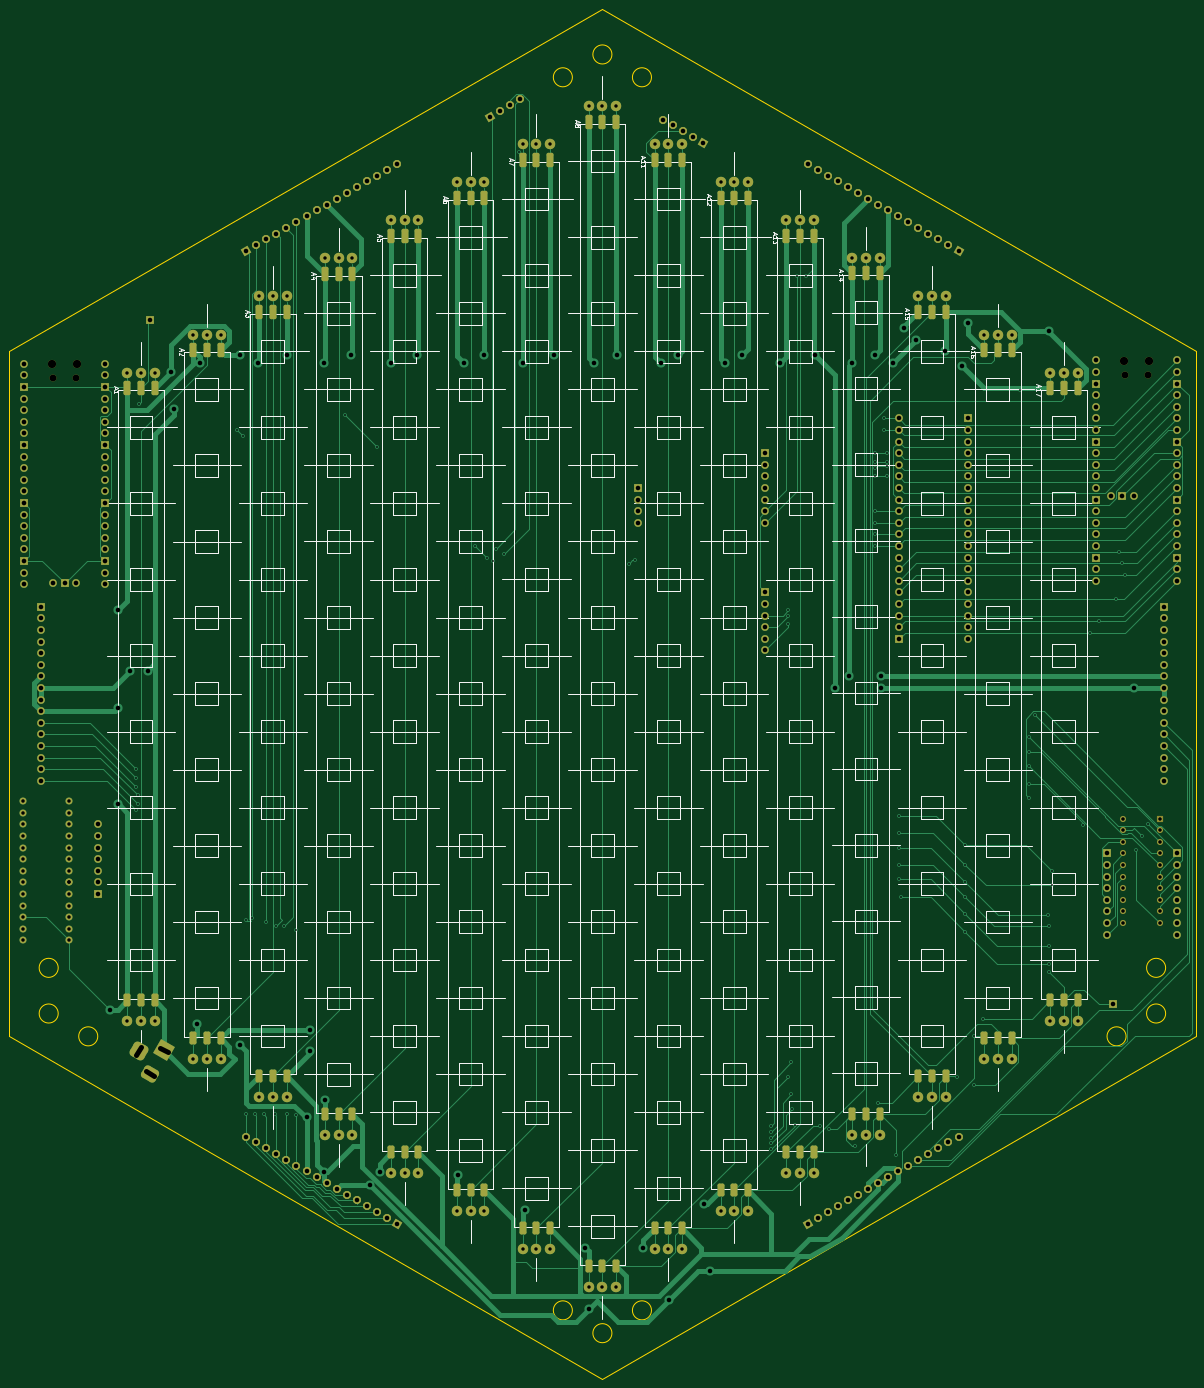
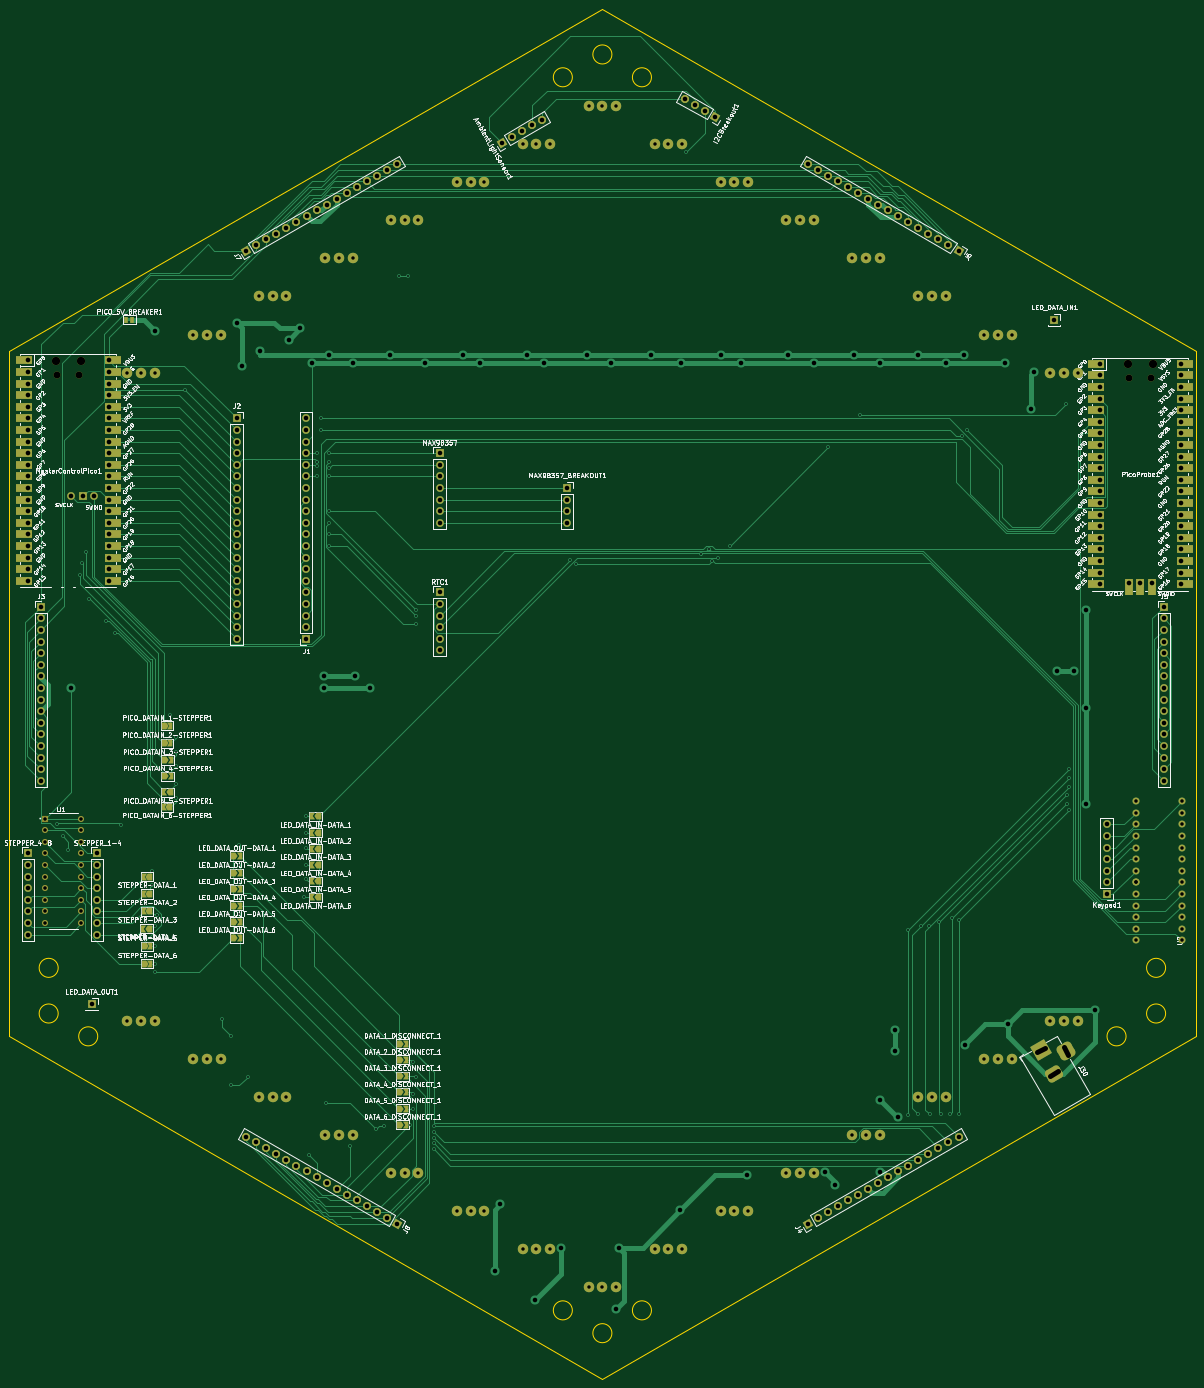
Circuit board: 11 layer files. Board 259.8 x 300.0 mm.
- bottom_copper: HexDisplayPCB-B_Cu.gbl (88249 bytes)
- bottom_mask: HexDisplayPCB-B_Mask.gbs (20654 bytes)
- paste: HexDisplayPCB-B_Paste.gbp (456 bytes)
- bottom_silk: HexDisplayPCB-B_Silkscreen.gbo (466703 bytes)
- outline: HexDisplayPCB-Edge_Cuts.gm1 (1726 bytes)
- top_copper: HexDisplayPCB-F_Cu.gtl (86325 bytes)
- top_mask: HexDisplayPCB-F_Mask.gts (17153 bytes)
- paste: HexDisplayPCB-F_Paste.gtp (3954 bytes)
- top_silk: HexDisplayPCB-F_Silkscreen.gto (80349 bytes)
- drill: HexDisplayPCB-NPTH.drl (516 bytes)
- drill: HexDisplayPCB-PTH.drl (10407 bytes)

=== bottom_copper: HexDisplayPCB-B_Cu.gbl (88249 bytes, source omitted) ===
=== bottom_mask: HexDisplayPCB-B_Mask.gbs (20654 bytes, source omitted) ===
=== paste: HexDisplayPCB-B_Paste.gbp ===
%TF.GenerationSoftware,KiCad,Pcbnew,7.0.9*%
%TF.CreationDate,2024-01-04T10:45:34-06:00*%
%TF.ProjectId,HexDisplayPCB,48657844-6973-4706-9c61-795043422e6b,rev?*%
%TF.SameCoordinates,Original*%
%TF.FileFunction,Paste,Bot*%
%TF.FilePolarity,Positive*%
%FSLAX46Y46*%
G04 Gerber Fmt 4.6, Leading zero omitted, Abs format (unit mm)*
G04 Created by KiCad (PCBNEW 7.0.9) date 2024-01-04 10:45:34*
%MOMM*%
%LPD*%
G01*
G04 APERTURE LIST*
G04 APERTURE END LIST*
M02*

=== bottom_silk: HexDisplayPCB-B_Silkscreen.gbo (466703 bytes, source omitted) ===
=== outline: HexDisplayPCB-Edge_Cuts.gm1 ===
%TF.GenerationSoftware,KiCad,Pcbnew,7.0.9*%
%TF.CreationDate,2024-01-04T10:45:34-06:00*%
%TF.ProjectId,HexDisplayPCB,48657844-6973-4706-9c61-795043422e6b,rev?*%
%TF.SameCoordinates,Original*%
%TF.FileFunction,Profile,NP*%
%FSLAX46Y46*%
G04 Gerber Fmt 4.6, Leading zero omitted, Abs format (unit mm)*
G04 Created by KiCad (PCBNEW 7.0.9) date 2024-01-04 10:45:34*
%MOMM*%
%LPD*%
G01*
G04 APERTURE LIST*
%TA.AperFunction,Profile*%
%ADD10C,0.200000*%
%TD*%
G04 APERTURE END LIST*
D10*
X456200856Y-286446667D02*
G75*
G03*
X456200856Y-286446667I-2087500J0D01*
G01*
X464861111Y-281446667D02*
G75*
G03*
X464861111Y-281446667I-2087500J0D01*
G01*
X464861111Y-271446667D02*
G75*
G03*
X464861111Y-271446667I-2087500J0D01*
G01*
X334957300Y-346446667D02*
G75*
G03*
X334957300Y-346446667I-2087500J0D01*
G01*
X343617554Y-351446667D02*
G75*
G03*
X343617554Y-351446667I-2087500J0D01*
G01*
X352277808Y-346446667D02*
G75*
G03*
X352277808Y-346446667I-2087500J0D01*
G01*
X222373997Y-271446667D02*
G75*
G03*
X222373997Y-271446667I-2087500J0D01*
G01*
X222373997Y-281446667D02*
G75*
G03*
X222373997Y-281446667I-2087500J0D01*
G01*
X231034252Y-286446667D02*
G75*
G03*
X231034252Y-286446667I-2087500J0D01*
G01*
X352277808Y-76446667D02*
G75*
G03*
X352277808Y-76446667I-2087500J0D01*
G01*
X334957300Y-76446667D02*
G75*
G03*
X334957300Y-76446667I-2087500J0D01*
G01*
X343617554Y-71446667D02*
G75*
G03*
X343617554Y-71446667I-2087500J0D01*
G01*
X471433865Y-136446667D02*
X341530054Y-61446667D01*
X211626243Y-286446667D02*
X341530054Y-361446667D01*
X471433865Y-286446667D02*
X471433865Y-136446667D01*
X341530054Y-61446667D02*
X211626243Y-136446667D01*
X341530054Y-361446667D02*
X471433865Y-286446667D01*
X211626243Y-136446667D02*
X211626243Y-286446667D01*
M02*

=== top_copper: HexDisplayPCB-F_Cu.gtl (86325 bytes, source omitted) ===
=== top_mask: HexDisplayPCB-F_Mask.gts (17153 bytes, source omitted) ===
=== paste: HexDisplayPCB-F_Paste.gtp ===
%TF.GenerationSoftware,KiCad,Pcbnew,7.0.9*%
%TF.CreationDate,2024-01-04T10:45:34-06:00*%
%TF.ProjectId,HexDisplayPCB,48657844-6973-4706-9c61-795043422e6b,rev?*%
%TF.SameCoordinates,Original*%
%TF.FileFunction,Paste,Top*%
%TF.FilePolarity,Positive*%
%FSLAX46Y46*%
G04 Gerber Fmt 4.6, Leading zero omitted, Abs format (unit mm)*
G04 Created by KiCad (PCBNEW 7.0.9) date 2024-01-04 10:45:34*
%MOMM*%
%LPD*%
G01*
G04 APERTURE LIST*
G04 Aperture macros list*
%AMRoundRect*
0 Rectangle with rounded corners*
0 $1 Rounding radius*
0 $2 $3 $4 $5 $6 $7 $8 $9 X,Y pos of 4 corners*
0 Add a 4 corners polygon primitive as box body*
4,1,4,$2,$3,$4,$5,$6,$7,$8,$9,$2,$3,0*
0 Add four circle primitives for the rounded corners*
1,1,$1+$1,$2,$3*
1,1,$1+$1,$4,$5*
1,1,$1+$1,$6,$7*
1,1,$1+$1,$8,$9*
0 Add four rect primitives between the rounded corners*
20,1,$1+$1,$2,$3,$4,$5,0*
20,1,$1+$1,$4,$5,$6,$7,0*
20,1,$1+$1,$6,$7,$8,$9,0*
20,1,$1+$1,$8,$9,$2,$3,0*%
G04 Aperture macros list end*
%ADD10RoundRect,0.381000X-0.381000X1.190500X-0.381000X-1.190500X0.381000X-1.190500X0.381000X1.190500X0*%
%ADD11RoundRect,0.381000X-0.381000X1.025500X-0.381000X-1.025500X0.381000X-1.025500X0.381000X1.025500X0*%
G04 APERTURE END LIST*
D10*
%TO.C,A12*%
X367398054Y-102860167D03*
X370398054Y-102860167D03*
X373398054Y-102860167D03*
D11*
X367398054Y-320182167D03*
X370398054Y-320182167D03*
X373398054Y-320182167D03*
%TD*%
D10*
%TO.C,A2*%
X251926054Y-136193500D03*
X254926054Y-136193500D03*
X257926054Y-136193500D03*
D11*
X251926054Y-286875500D03*
X254926054Y-286875500D03*
X257926054Y-286875500D03*
%TD*%
D10*
%TO.C,A4*%
X280794054Y-119526834D03*
X283794054Y-119526834D03*
X286794054Y-119526834D03*
D11*
X280794054Y-303528834D03*
X283794054Y-303528834D03*
X286794054Y-303528834D03*
%TD*%
D10*
%TO.C,A7*%
X324096054Y-94526834D03*
X327096054Y-94526834D03*
X330096054Y-94526834D03*
D11*
X324096054Y-328508834D03*
X327096054Y-328508834D03*
X330096054Y-328508834D03*
%TD*%
D10*
%TO.C,A3*%
X266360054Y-127860167D03*
X269360054Y-127860167D03*
X272360054Y-127860167D03*
D11*
X266360054Y-295202167D03*
X269360054Y-295202167D03*
X272360054Y-295202167D03*
%TD*%
D10*
%TO.C,A6*%
X309662054Y-102860167D03*
X312662054Y-102860167D03*
X315662054Y-102860167D03*
D11*
X309662054Y-320182167D03*
X312662054Y-320182167D03*
X315662054Y-320182167D03*
%TD*%
D10*
%TO.C,A17*%
X439568054Y-144526834D03*
X442568054Y-144526834D03*
X445568054Y-144526834D03*
D11*
X439568054Y-278548834D03*
X442568054Y-278548834D03*
X445568054Y-278548834D03*
%TD*%
D10*
%TO.C,A1*%
X237492054Y-144526834D03*
X240492054Y-144526834D03*
X243492054Y-144526834D03*
D11*
X237492054Y-278548834D03*
X240492054Y-278548834D03*
X243492054Y-278548834D03*
%TD*%
D10*
%TO.C,A15*%
X410700054Y-127860167D03*
X413700054Y-127860167D03*
X416700054Y-127860167D03*
D11*
X410700054Y-295202167D03*
X413700054Y-295202167D03*
X416700054Y-295202167D03*
%TD*%
D10*
%TO.C,A14*%
X396240000Y-119380000D03*
X399240000Y-119380000D03*
X402240000Y-119380000D03*
D11*
X396240000Y-303382000D03*
X399240000Y-303382000D03*
X402240000Y-303382000D03*
%TD*%
D10*
%TO.C,A16*%
X425134054Y-136193500D03*
X428134054Y-136193500D03*
X431134054Y-136193500D03*
D11*
X425134054Y-286875500D03*
X428134054Y-286875500D03*
X431134054Y-286875500D03*
%TD*%
D10*
%TO.C,A11*%
X352964054Y-94526834D03*
X355964054Y-94526834D03*
X358964054Y-94526834D03*
D11*
X352964054Y-328508834D03*
X355964054Y-328508834D03*
X358964054Y-328508834D03*
%TD*%
D10*
%TO.C,A8*%
X338530054Y-86193500D03*
X341530054Y-86193500D03*
X344530054Y-86193500D03*
D11*
X338530054Y-336835500D03*
X341530054Y-336835500D03*
X344530054Y-336835500D03*
%TD*%
D10*
%TO.C,A13*%
X381832054Y-111193500D03*
X384832054Y-111193500D03*
X387832054Y-111193500D03*
D11*
X381832054Y-311855500D03*
X384832054Y-311855500D03*
X387832054Y-311855500D03*
%TD*%
D10*
%TO.C,A5*%
X295228054Y-111193500D03*
X298228054Y-111193500D03*
X301228054Y-111193500D03*
D11*
X295228054Y-311855500D03*
X298228054Y-311855500D03*
X301228054Y-311855500D03*
%TD*%
M02*

=== top_silk: HexDisplayPCB-F_Silkscreen.gto (80349 bytes, source omitted) ===
=== drill: HexDisplayPCB-NPTH.drl ===
M48
; DRILL file {KiCad 7.0.9} date 
; FORMAT={-:-/ absolute / metric / decimal}
; #@! TF.CreationDate,2024-01-04T10:45:39-06:00
; #@! TF.GenerationSoftware,Kicad,Pcbnew,7.0.9
; #@! TF.FileFunction,NonPlated,1,2,NPTH
FMAT,2
METRIC
; #@! TA.AperFunction,NonPlated,NPTH,ComponentDrill
T1C1.500
; #@! TA.AperFunction,NonPlated,NPTH,ComponentDrill
T2C1.800
%
G90
G05
T1
X221.335Y-142.355
X226.185Y-142.355
X456.045Y-141.59
X460.895Y-141.59
T2
X221.035Y-139.325
X226.485Y-139.325
X455.745Y-138.56
X461.195Y-138.56
T0
M30

=== drill: HexDisplayPCB-PTH.drl (10407 bytes, source omitted) ===
